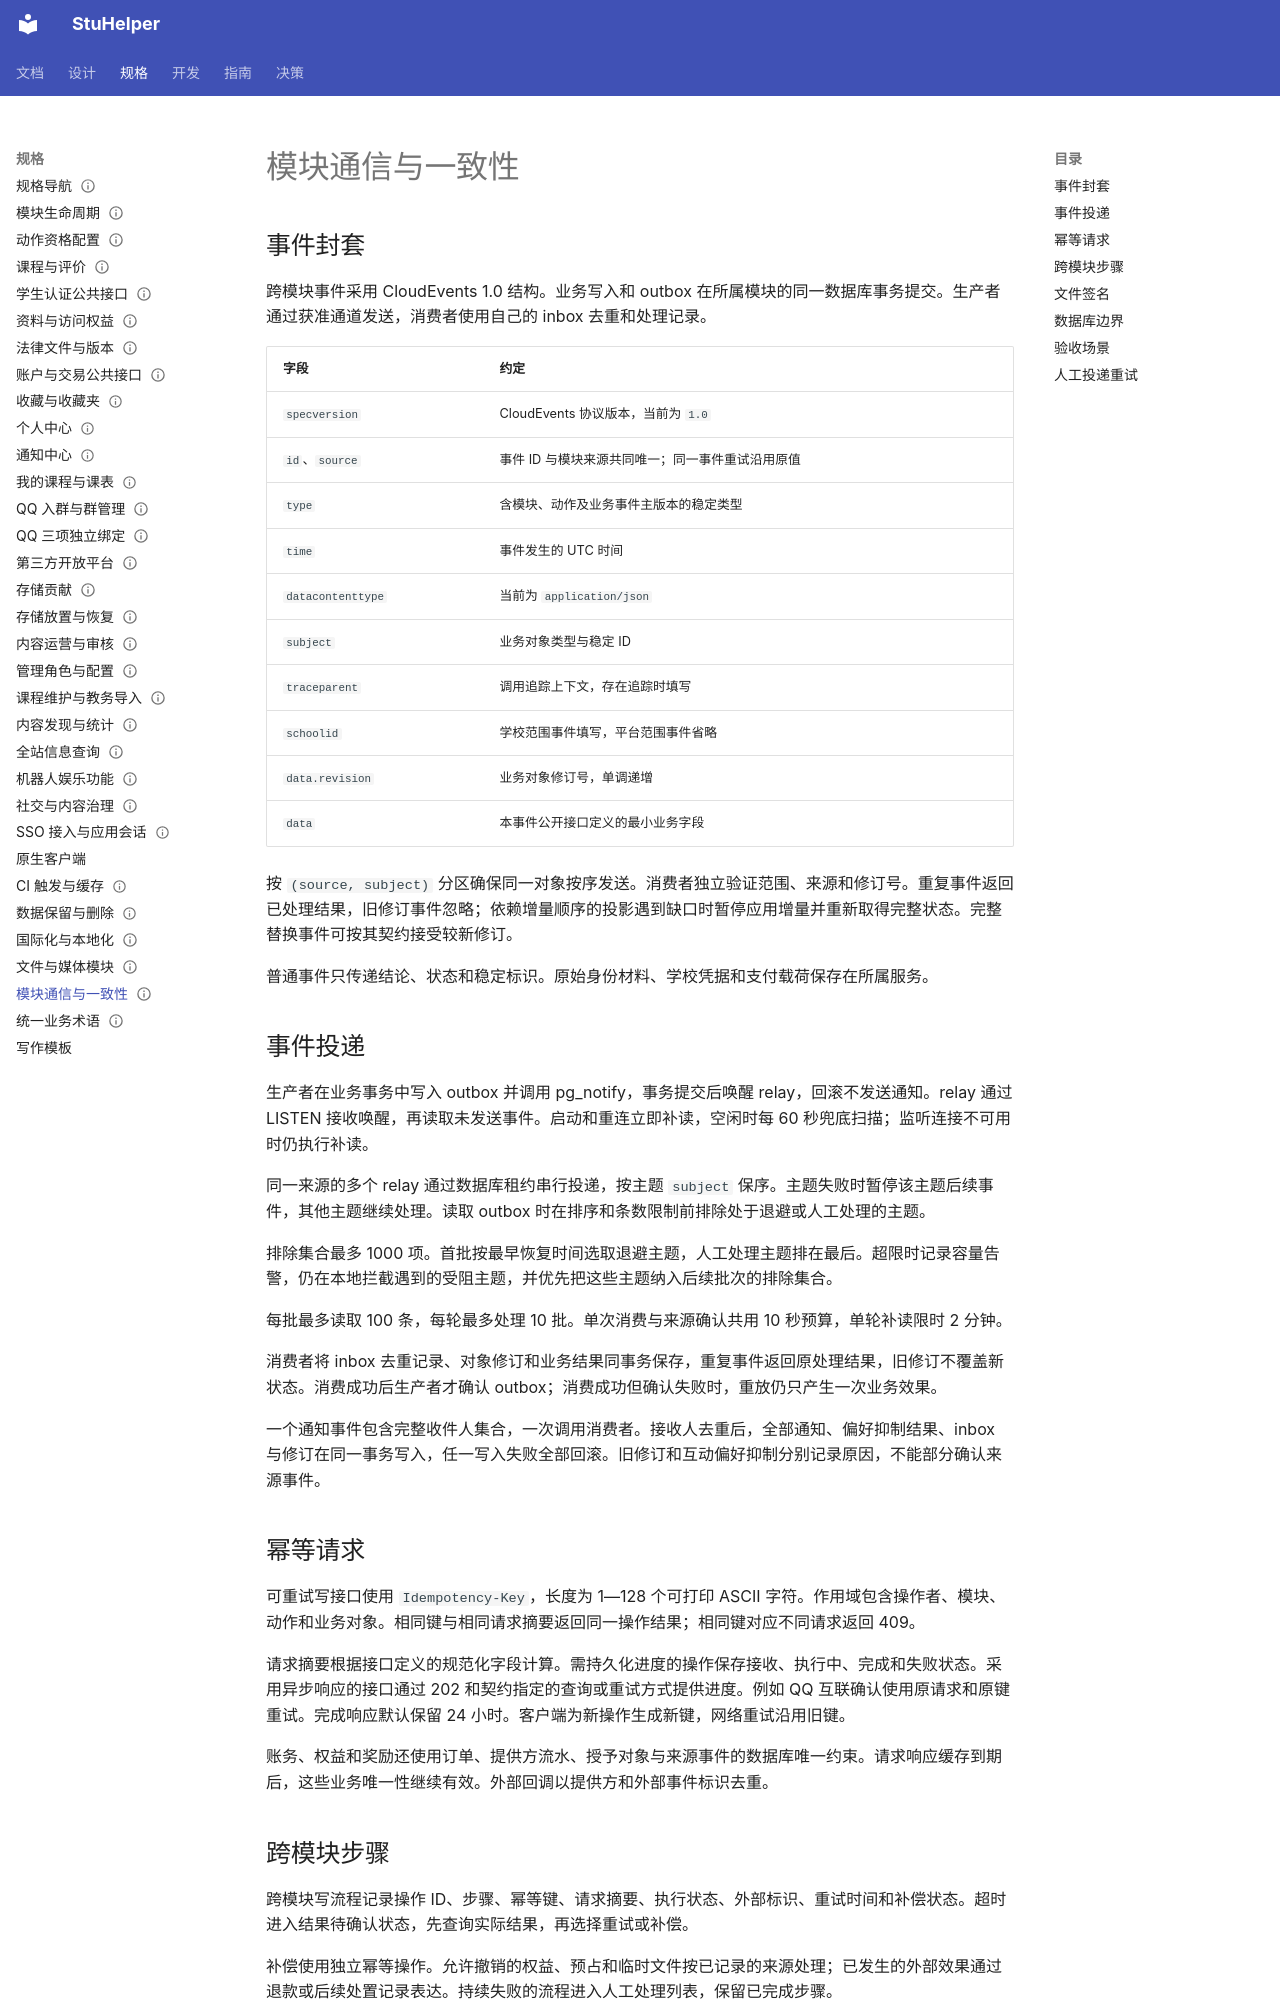

repository: StuHelper/stuhelper · page: spec/module-protocol/index.html · generator: mkdocs

---
type: spec
status: Accepted
updated: 2026-11-24
---

# 模块通信与一致性

## 事件封套

跨模块事件采用 CloudEvents 1.0 结构。业务写入和 outbox 在所属模块的同一数据库事务提交。生产者通过获准通道发送，消费者使用自己的 inbox 去重和处理记录。

| 字段 | 约定 |
| --- | --- |
| `specversion` | CloudEvents 协议版本，当前为 `1.0` |
| `id`、`source` | 事件 ID 与模块来源共同唯一；同一事件重试沿用原值 |
| `type` | 含模块、动作及业务事件主版本的稳定类型 |
| `time` | 事件发生的 UTC 时间 |
| `datacontenttype` | 当前为 `application/json` |
| `subject` | 业务对象类型与稳定 ID |
| `traceparent` | 调用追踪上下文，存在追踪时填写 |
| `schoolid` | 学校范围事件填写，平台范围事件省略 |
| `data.revision` | 业务对象修订号，单调递增 |
| `data` | 本事件公开接口定义的最小业务字段 |

按 `(source, subject)` 分区确保同一对象按序发送。消费者独立验证范围、来源和修订号。重复事件返回已处理结果，旧修订事件忽略；依赖增量顺序的投影遇到缺口时暂停应用增量并重新取得完整状态。完整替换事件可按其契约接受较新修订。

普通事件只传递结论、状态和稳定标识。原始身份材料、学校凭据和支付载荷保存在所属服务。

## 事件投递

生产者在业务事务中写入 outbox 并调用 pg_notify，事务提交后唤醒 relay，回滚不发送通知。relay 通过 LISTEN 接收唤醒，再读取未发送事件。启动和重连立即补读，空闲时每 60 秒兜底扫描；监听连接不可用时仍执行补读。

同一来源的多个 relay 通过数据库租约串行投递，按主题 `subject` 保序。主题失败时暂停该主题后续事件，其他主题继续处理。读取 outbox 时在排序和条数限制前排除处于退避或人工处理的主题。

排除集合最多 1000 项。首批按最早恢复时间选取退避主题，人工处理主题排在最后。超限时记录容量告警，仍在本地拦截遇到的受阻主题，并优先把这些主题纳入后续批次的排除集合。

每批最多读取 100 条，每轮最多处理 10 批。单次消费与来源确认共用 10 秒预算，单轮补读限时 2 分钟。

消费者将 inbox 去重记录、对象修订和业务结果同事务保存，重复事件返回原处理结果，旧修订不覆盖新状态。消费成功后生产者才确认 outbox；消费成功但确认失败时，重放仍只产生一次业务效果。

一个通知事件包含完整收件人集合，一次调用消费者。接收人去重后，全部通知、偏好抑制结果、inbox 与修订在同一事务写入，任一写入失败全部回滚。旧修订和互动偏好抑制分别记录原因，不能部分确认来源事件。

## 幂等请求

可重试写接口使用 `Idempotency-Key`，长度为 1—128 个可打印 ASCII 字符。作用域包含操作者、模块、动作和业务对象。相同键与相同请求摘要返回同一操作结果；相同键对应不同请求返回 409。

请求摘要根据接口定义的规范化字段计算。需持久化进度的操作保存接收、执行中、完成和失败状态。采用异步响应的接口通过 202 和契约指定的查询或重试方式提供进度。例如 QQ 互联确认使用原请求和原键重试。完成响应默认保留 24 小时。客户端为新操作生成新键，网络重试沿用旧键。

账务、权益和奖励还使用订单、提供方流水、授予对象与来源事件的数据库唯一约束。请求响应缓存到期后，这些业务唯一性继续有效。外部回调以提供方和外部事件标识去重。
